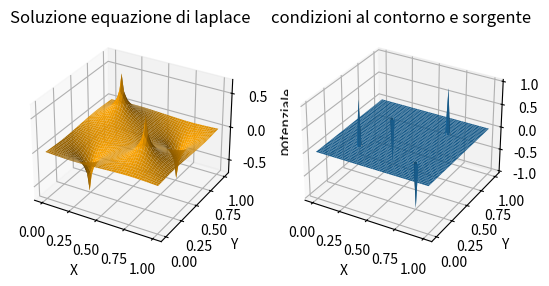

This figure's Python source:
import numpy as np
import matplotlib.pyplot as plt

#numero punti della griglia, la spaziatura su x e y è la stessa
N = 50
x = np.linspace(0, 1, N)

#Matrice creata con l'ordinamento lessicografico
M = N**2
A = np.zeros((M, M))

for i in range(M):
    A[i, i] = -4

for i in range(M-1) :
    A[i, i+1] = 1
    A[i+1, i] = 1

for i in range(1, N):
    A[i*N-1, i*N] = 0
    A[i*N, i*N-1] = 0

for i in range(M-N):
    A[i, i+N] = 1
    A[i+N, i] = 1

#termine noto
B = np.zeros((N,N))

#funzione sorgente
y = np.zeros(N)
y[N//4]= 1
y[3*N//4] = -1
B[:,:] = y#np.sin(2*np.pi*x)
B[:,:] = B[:,:]*np.transpose(B[:,:])

#dondizioni al bordo
B[0,:] = 0#np.sin(2*np.pi*x)
B[:,0] = 0#np.sin(2*np.pi*x)
B[:,-1] = 0#np.sin(2*np.pi*x)
B[-1,:] = 0#np.sin(2*np.pi*x)

#faccio diventare la matrice in un vettore
b = np.reshape(B, M)
#risolvo
u = np.linalg.solve(A, b)
#faccio diventare il vettore della soluzione una matrice
U = np.reshape(u, (N, N))

#Plot
fig = plt.figure(1)
gridx, gridy = np.meshgrid(x, x)
ax = fig.add_subplot(1,2,1, projection='3d')
#plot potenziale generato dalla distribuzione
ax.plot_surface(gridx, gridy, U, color='orange')
ax.set_title('Soluzione equazione di laplace')
ax.set_xlabel('X')
ax.set_ylabel('Y')
ax.set_zlabel('potenziale')
ax1 = fig.add_subplot(1,2,2, projection='3d')

#plot distribuzione di carica
ax1.plot_surface(gridx, gridy, B)
ax1.set_title('condizioni al contorno e sorgente')
ax1.set_xlabel('X')
ax1.set_ylabel('Y')
ax1.set_zlabel('densità')
plt.show()